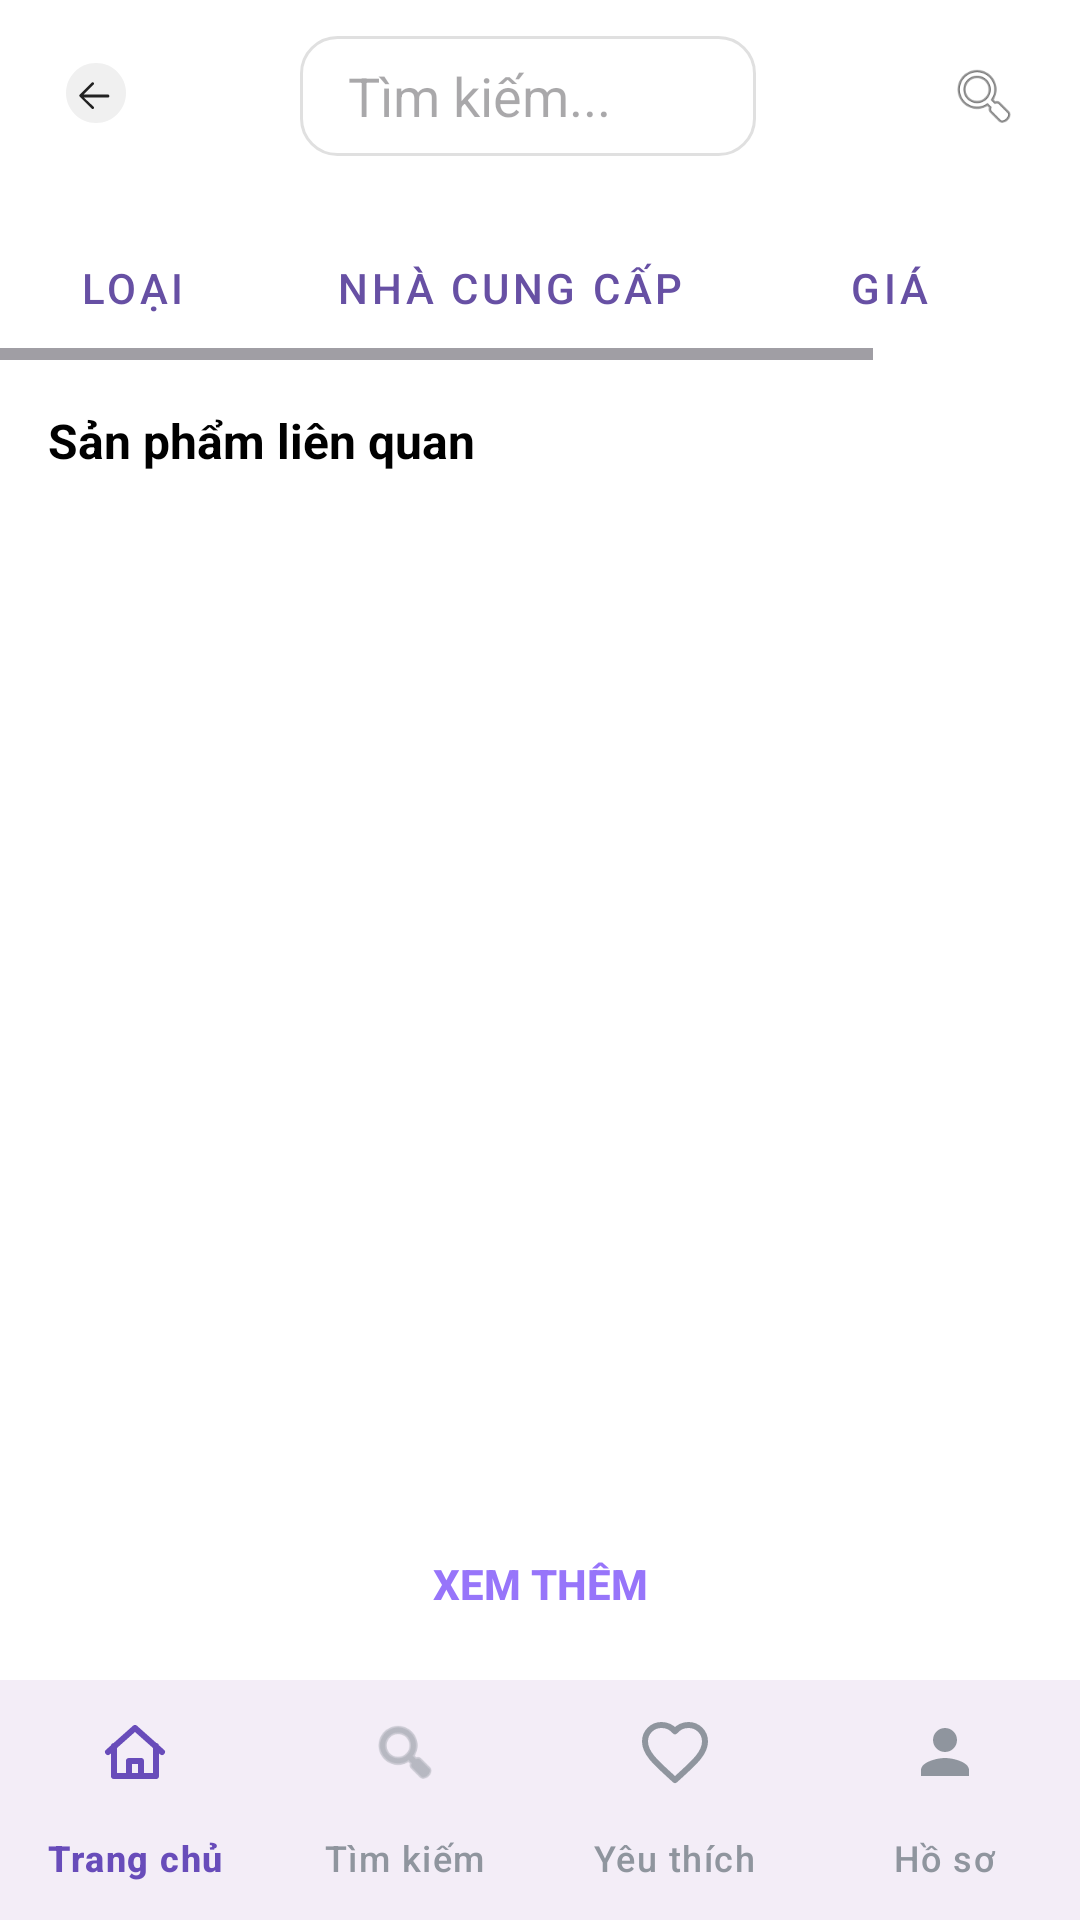

The Android layout XML behind this screen, and the referenced resources:
<!-- AndroidManifest.xml: application theme Theme.HaNoiCraftCorner -->
<!-- res/layout/activity_search_result.xml -->
<?xml version="1.0" encoding="utf-8"?>
<LinearLayout xmlns:android="http://schemas.android.com/apk/res/android"
    xmlns:app="http://schemas.android.com/apk/res-auto"
    android:layout_width="match_parent"
    android:layout_height="match_parent"
    android:orientation="vertical"
    android:background="@color/white">

    
    <RelativeLayout
        android:layout_width="match_parent"
        android:layout_height="wrap_content"
        android:padding="12dp">

        <ImageView
            android:id="@+id/iv_back"
            android:layout_width="40dp"
            android:layout_height="40dp"
            android:padding="8dp"
            android:src="@drawable/ic_back" />

        <EditText
            android:id="@+id/et_search"
            android:layout_width="match_parent"
            android:layout_height="40dp"
            android:layout_toEndOf="@id/iv_back"
            android:layout_toStartOf="@+id/iv_search_icon"
            android:background="@drawable/search_bar_background"
            android:hint="Tìm kiếm..."
            android:imeOptions="actionSearch"
            android:inputType="text"
            android:paddingStart="16dp"
            android:paddingEnd="16dp"
            android:layout_centerVertical="true"
            android:layout_marginStart="48dp"
            android:layout_marginEnd="56dp"/>

        <ImageView
            android:id="@+id/iv_search_icon"
            android:layout_width="40dp"
            android:layout_height="40dp"
            android:layout_alignParentEnd="true"
            android:padding="8dp"
            android:src="@android:drawable/ic_menu_search" />
    </RelativeLayout>

    
    <LinearLayout
        android:id="@+id/layout_shop_highlight"
        android:layout_width="match_parent"
        android:layout_height="wrap_content"
        android:orientation="horizontal"
        android:padding="12dp"
        android:gravity="center_vertical"
        android:visibility="gone">
        <TextView
            android:id="@+id/tv_shop_name"
            android:layout_width="wrap_content"
            android:layout_height="wrap_content"
            android:text="Gốm sứ Minh Dương"
            android:textStyle="bold"
            android:textColor="@color/black"
            android:background="@drawable/bg_btn_cancel"
            android:padding="8dp"
            android:drawableStart="@drawable/ic_shop"
            android:drawablePadding="8dp"/>
        <Button
            android:id="@+id/btn_view_shop"
            android:layout_width="wrap_content"
            android:layout_height="wrap_content"
            android:text="Xem shop"
            android:background="@drawable/bg_btn_cancel"
            android:textColor="@color/black"
            android:layout_marginStart="12dp"/>
    </LinearLayout>

    
    <HorizontalScrollView
        android:layout_width="match_parent"
        android:layout_height="wrap_content"
        android:paddingVertical="8dp">
        <LinearLayout
            android:layout_width="wrap_content"
            android:layout_height="wrap_content"
            android:orientation="horizontal">
            <Button android:id="@+id/chip_type" android:layout_width="wrap_content" android:layout_height="wrap_content" android:text="Loại" style="@style/Widget.MaterialComponents.Button.OutlinedButton"/>
            <Button android:id="@+id/chip_supplier" android:layout_width="wrap_content" android:layout_height="wrap_content" android:text="Nhà cung cấp" style="@style/Widget.MaterialComponents.Button.OutlinedButton" android:layout_marginStart="8dp"/>
            <Button android:id="@+id/chip_price" android:layout_width="wrap_content" android:layout_height="wrap_content" android:text="Giá" style="@style/Widget.MaterialComponents.Button.OutlinedButton" android:layout_marginStart="8dp"/>
            <Button android:id="@+id/chip_sort" android:layout_width="wrap_content" android:layout_height="wrap_content" android:text="Sắp xếp" style="@style/Widget.MaterialComponents.Button.OutlinedButton" android:layout_marginStart="8dp"/>
        </LinearLayout>
    </HorizontalScrollView>

    <TextView
        android:id="@+id/tv_related_title"
        android:layout_width="match_parent"
        android:layout_height="wrap_content"
        android:text="Sản phẩm liên quan"
        android:textStyle="bold"
        android:textColor="@color/black"
        android:paddingStart="16dp"
        android:paddingTop="8dp"
        android:textSize="16sp"/>

    <androidx.recyclerview.widget.RecyclerView
        android:id="@+id/rv_search_results"
        android:layout_width="match_parent"
        android:layout_height="0dp"
        android:layout_weight="1"
        android:padding="8dp"
        android:clipToPadding="false"/>

    <Button
        android:id="@+id/btn_see_more"
        android:layout_width="match_parent"
        android:layout_height="wrap_content"
        android:text="Xem thêm"
        android:background="@android:color/transparent"
        android:textColor="#9775FA"
        android:textStyle="bold"
        android:layout_margin="8dp"/>

    <com.google.android.material.bottomnavigation.BottomNavigationView
        android:id="@+id/bottomNavigationView"
        android:layout_width="match_parent"
        android:layout_height="wrap_content"
        app:menu="@menu/bottom_nav_menu_user"
        app:itemIconTint="@color/bottom_nav_icon_color"
        app:itemTextColor="@color/bottom_nav_icon_color"
        app:labelVisibilityMode="labeled"
        app:itemRippleColor="@android:color/transparent"
        app:itemActiveIndicatorStyle="@style/Widget.Material3.BottomNavigationView.ActiveIndicator"/>

</LinearLayout>
<!-- resources referenced by this layout -->
<resources>
  <color name="black">#FF000000</color>
  <color name="white">#FFFFFFFF</color>
  <!-- drawable bg_btn_cancel (drawable) -->
  <shape xmlns:android="http://schemas.android.com/apk/res/android"
      android:shape="rectangle">
      <solid android:color="#A0A0A0" />
      <corners android:radius="8dp" />
  </shape>
  <!-- drawable ic_back (drawable) -->
  <?xml version="1.0" encoding="utf-8"?>
  <vector xmlns:android="http://schemas.android.com/apk/res/android"
      android:width="48dp"
      android:height="48dp"
      android:viewportWidth="48"
      android:viewportHeight="48">
      
      <path
          android:fillColor="#F0F0F0"
          android:pathData="M24,2C12.95,2 4,10.95 4,22s8.95,20 20,20 20-8.95 20-20S35.05,2 24,2z"/>
      
      <path
          android:fillColor="#222"
          android:pathData="M32,23H15.83l6.59-6.59c0.36-0.36,0.36-0.93,0-1.29s-0.93-0.36-1.29,0l-8,8c-0.36,0.36-0.36,0.93,0,1.29l8,8c0.18,0.18,0.42,0.27,0.65,0.27s0.47-0.09,0.65-0.27c0.36-0.36,0.36-0.93,0-1.29L15.83,25H32c0.51,0,0.93-0.42,0.93-0.93S32.51,23,32,23z"/>
  </vector>
  <!-- drawable ic_shop (drawable) -->
  <vector xmlns:android="http://schemas.android.com/apk/res/android"
      android:width="24dp" android:height="24dp"
      android:viewportWidth="24" android:viewportHeight="24">
      <path
          android:fillColor="#A78BFA"
          android:pathData="M20 6h-4.18C15.4 4.84 14.3 4 13 4h-2c-1.3 0-2.4 0.84-2.82 2H4c-1.1 0-2 0.9-2 2v2h20V8c0-1.1-0.9-2-2-2zm0 4H4v10c0 1.1 0.9 2 2 2h12c1.1 0 2-0.9 2-2V10zM10 18h4v-4h-4v4z"/>
  </vector>
  <!-- drawable search_bar_background (drawable) -->
  <?xml version="1.0" encoding="utf-8"?>
  <shape xmlns:android="http://schemas.android.com/apk/res/android"
      android:shape="rectangle">
      <solid android:color="#FFFFFF"/>
      <corners android:radius="12dp"/>
      <stroke android:width="1dp" android:color="#E0E0E0"/>
  </shape>
  <style name="Theme.HaNoiCraftCorner" parent="Base.Theme.HaNoiCraftCorner" />
  <style name="Base.Theme.HaNoiCraftCorner" parent="Theme.Material3.DayNight.NoActionBar">
          
          
      </style>
</resources>
